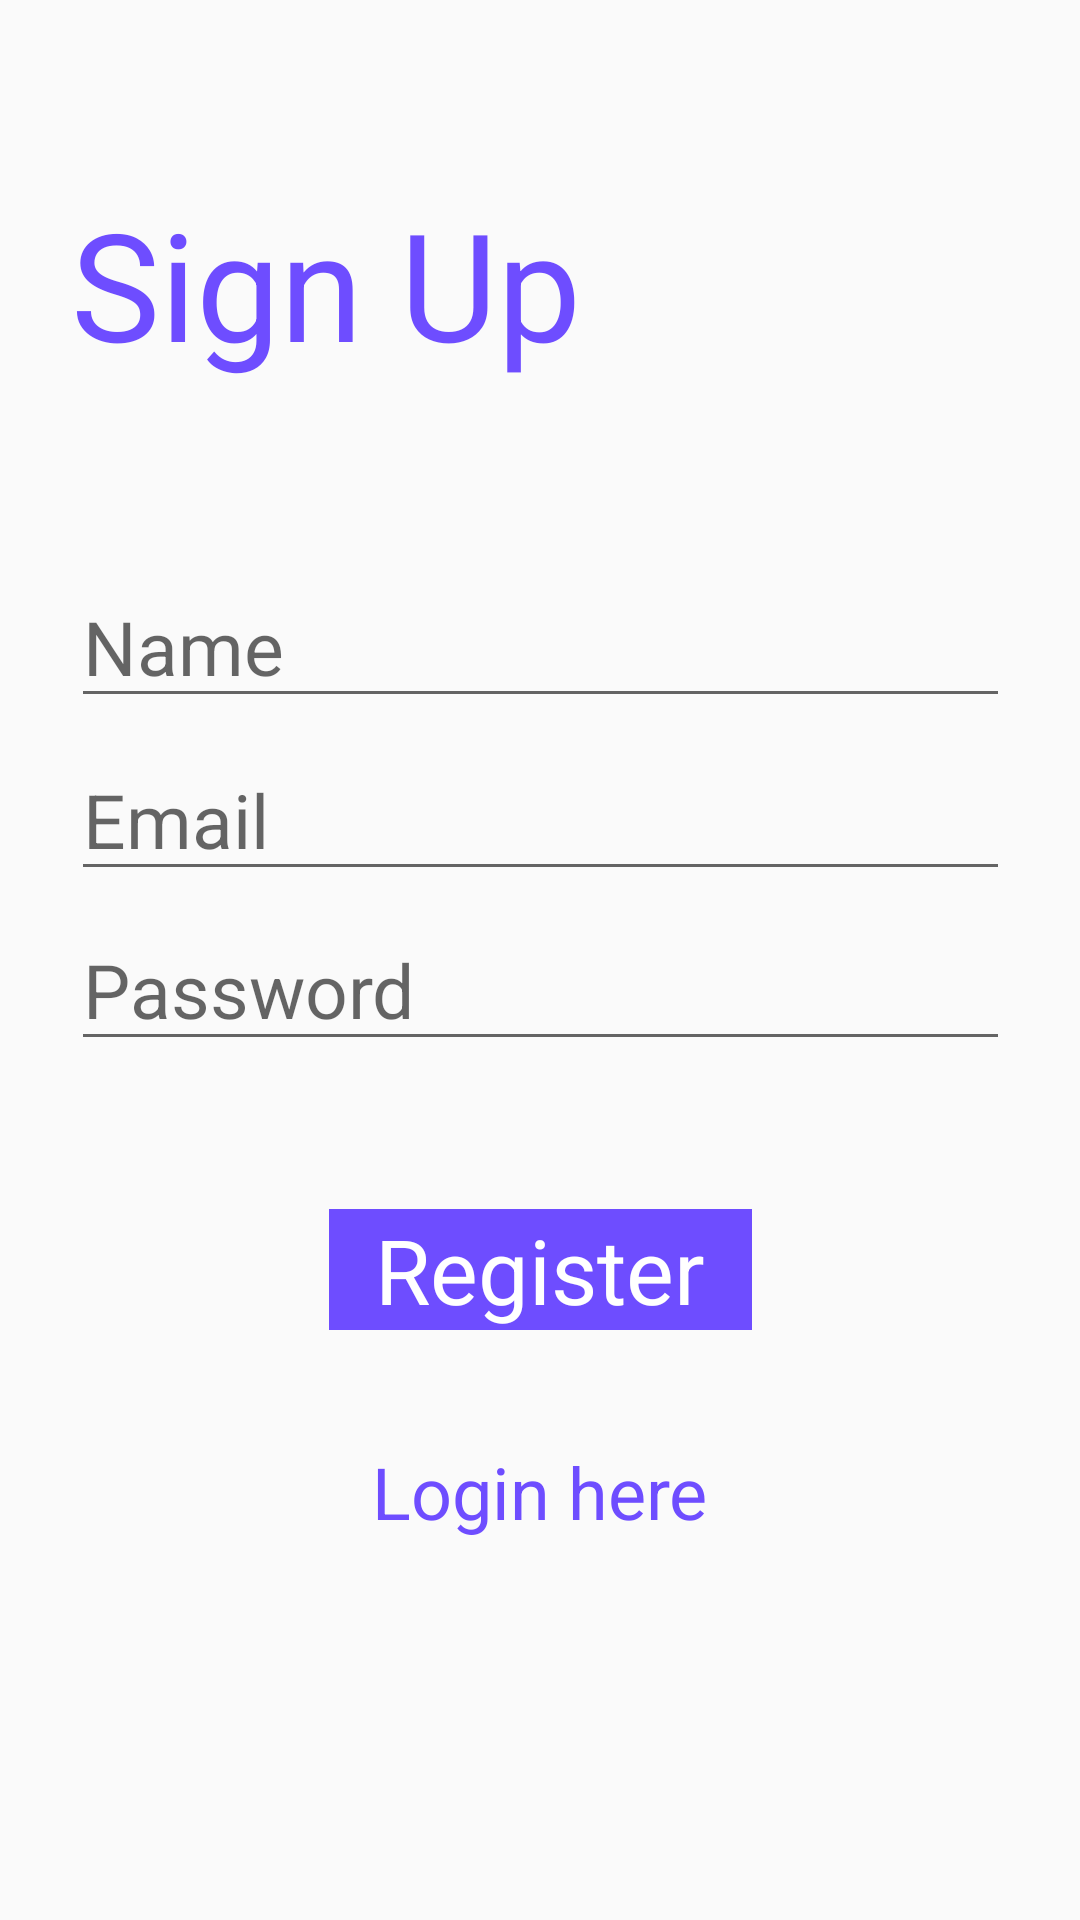

Android layout source for this screen:
<!-- AndroidManifest.xml: application theme AppTheme -->
<!-- res/layout/activity_register.xml -->
<?xml version="1.0" encoding="utf-8"?>
<androidx.constraintlayout.widget.ConstraintLayout xmlns:android="http://schemas.android.com/apk/res/android"
    xmlns:app="http://schemas.android.com/apk/res-auto"
    xmlns:tools="http://schemas.android.com/tools"
    android:layout_width="match_parent"
    android:layout_height="match_parent"
    tools:context=".Register">

    <TextView
        android:id="@+id/textView"
        android:layout_width="wrap_content"
        android:layout_height="wrap_content"
        android:text="Sign Up"
        android:textColor="#6E4DFF"
        android:textSize="50sp"
        app:layout_constraintBottom_toTopOf="@+id/user_name"
        app:layout_constraintStart_toStartOf="@+id/user_name"
        app:layout_constraintTop_toTopOf="parent" />

    <EditText
        android:id="@+id/user_name"
        android:layout_width="313dp"
        android:layout_height="wrap_content"
        android:ems="10"
        android:hint="Name"
        android:inputType="textPersonName"
        android:textSize="25sp"
        app:layout_constraintBottom_toBottomOf="parent"
        app:layout_constraintEnd_toEndOf="parent"
        app:layout_constraintStart_toStartOf="parent"
        app:layout_constraintTop_toTopOf="parent"
        app:layout_constraintVertical_bias="0.32" />

    <EditText
        android:id="@+id/user_email"
        android:layout_width="313dp"
        android:layout_height="wrap_content"
        android:ems="10"
        android:hint="Email"
        android:inputType="textEmailAddress"
        android:textSize="25sp"
        app:layout_constraintBottom_toBottomOf="parent"
        app:layout_constraintEnd_toEndOf="parent"
        app:layout_constraintStart_toStartOf="parent"
        app:layout_constraintTop_toBottomOf="@+id/user_name"
        app:layout_constraintVertical_bias="0.01999998" />

    <EditText
        android:id="@+id/user_password"
        android:layout_width="313dp"
        android:layout_height="wrap_content"
        android:ems="10"
        android:hint="Password"
        android:inputType="textPassword"
        android:textSize="25sp"
        app:layout_constraintBottom_toBottomOf="parent"
        app:layout_constraintEnd_toEndOf="parent"
        app:layout_constraintStart_toStartOf="parent"
        app:layout_constraintTop_toBottomOf="@+id/user_email"
        app:layout_constraintVertical_bias="0.01999998" />

    <TextView
        android:id="@+id/LoginHereBtn"
        android:layout_width="wrap_content"
        android:layout_height="wrap_content"
        android:text="Login here"
        android:textColor="#6E4DFF"
        android:textSize="24sp"
        app:layout_constraintBottom_toBottomOf="parent"
        app:layout_constraintEnd_toEndOf="parent"
        app:layout_constraintStart_toStartOf="parent"
        app:layout_constraintTop_toBottomOf="@+id/RegisterBtn"
        app:layout_constraintVertical_bias="0.23000002" />

    <ProgressBar
        android:id="@+id/progressBar"
        style="?android:attr/progressBarStyle"
        android:layout_width="80dp"
        android:layout_height="80dp"
        android:visibility="invisible"
        app:layout_constraintBottom_toBottomOf="@+id/textView"
        app:layout_constraintEnd_toEndOf="parent"
        app:layout_constraintHorizontal_bias="0.25"
        app:layout_constraintStart_toEndOf="@+id/textView"
        app:layout_constraintTop_toTopOf="@+id/textView" />

    <TextView
        android:id="@+id/RegisterBtn"
        android:layout_width="141dp"
        android:layout_height="wrap_content"
        android:background="#6E4DFF"
        android:gravity="center_horizontal"
        android:text="Register"
        android:textColor="#FFF"
        android:textSize="30sp"
        app:layout_constraintBottom_toBottomOf="parent"
        app:layout_constraintEnd_toEndOf="parent"
        app:layout_constraintStart_toStartOf="parent"
        app:layout_constraintTop_toBottomOf="@+id/user_password"
        app:layout_constraintVertical_bias="0.19999999" />

</androidx.constraintlayout.widget.ConstraintLayout>
<!-- resources referenced by this layout -->
<resources>
  <style name="AppTheme" parent="Theme.AppCompat.Light.NoActionBar">
          
          <item name="android:statusBarColor">#B3B3B3</item>
          <item name="colorPrimary">@color/colorPrimary</item>
          <item name="colorPrimaryDark">#B8B8B8</item>
          <item name="colorAccent">@color/colorAccent</item>
      </style>
  <!-- not gathered from this repository: default colours our renderer supplied (Android Studio template values) -->
  <color name="colorPrimary">#FF6200EE</color>
  <color name="colorAccent">#FF03DAC5</color>
</resources>
